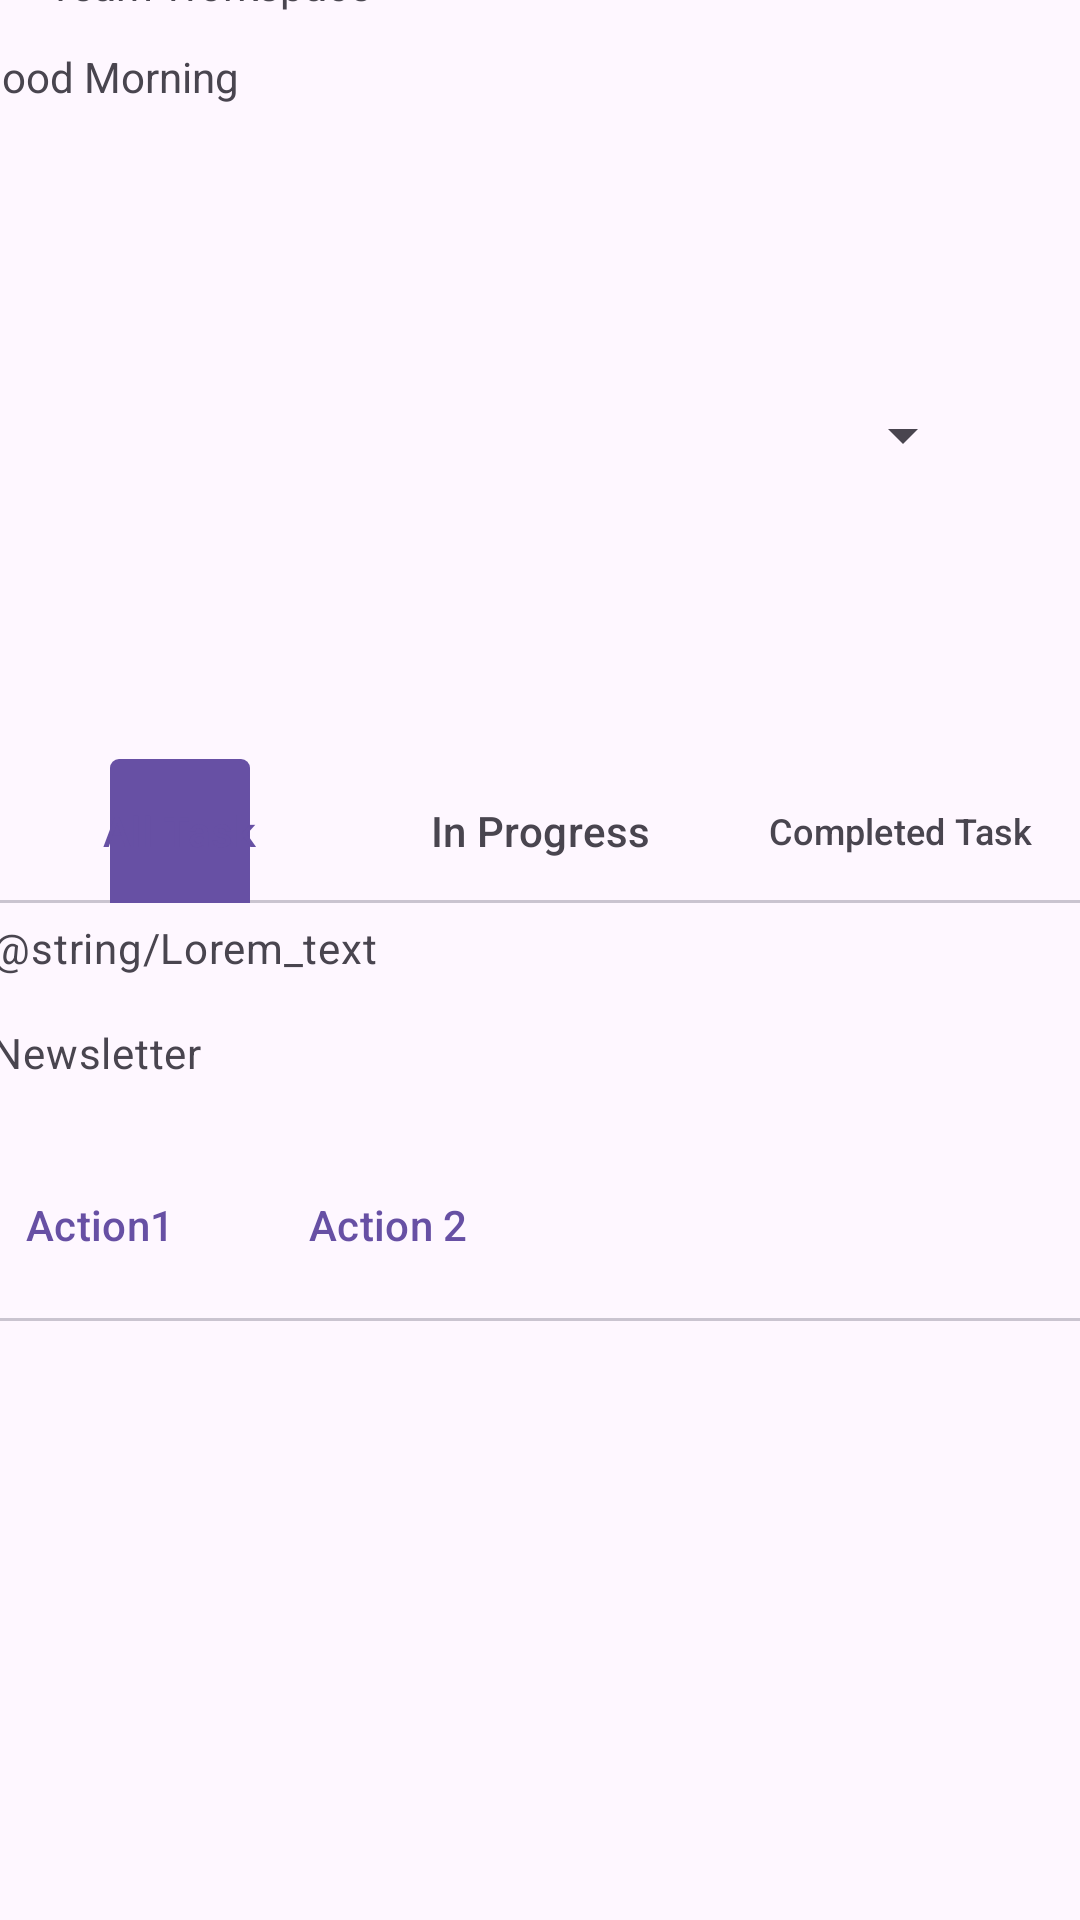

Reconstruct the res/layout file that produces this screen, plus the resources it refers to.
<!-- AndroidManifest.xml: application theme Theme.Neoemployee -->
<!-- res/layout/activity_add_meeting.xml -->
<?xml version="1.0" encoding="utf-8"?>
<androidx.constraintlayout.widget.ConstraintLayout xmlns:android="http://schemas.android.com/apk/res/android"
    xmlns:app="http://schemas.android.com/apk/res-auto"
    xmlns:tools="http://schemas.android.com/tools"
    android:id="@+id/main"
    android:layout_width="match_parent"
    android:layout_height="match_parent"
    tools:context=".MainActivity">

    <TextView
        android:id="@+id/textView10"
        android:layout_width="89dp"
        android:layout_height="19dp"
        android:layout_marginStart="16dp"
        android:layout_marginTop="16dp"
        android:layout_marginEnd="306dp"
        android:text="Good Morning Rachel"
        app:layout_constraintEnd_toEndOf="parent"
        app:layout_constraintStart_toStartOf="parent"
        app:layout_constraintTop_toTopOf="parent" />

    <TextView
        android:id="@+id/dateText"
        android:layout_width="wrap_content"
        android:layout_height="19dp"
        android:layout_marginStart="16dp"
        android:layout_marginTop="35dp"
        android:layout_marginEnd="395dp"
        android:layout_marginBottom="677dp"
        app:layout_constraintBottom_toBottomOf="parent"
        app:layout_constraintEnd_toEndOf="parent"
        app:layout_constraintStart_toStartOf="parent"
        app:layout_constraintTop_toTopOf="parent" />

    <TextView
        android:id="@+id/textView100"
        android:layout_width="115dp"
        android:layout_height="30dp"
        android:layout_marginStart="16dp"
        android:layout_marginBottom="625dp"
        android:text="Team Workspace"
        app:layout_constraintBottom_toBottomOf="parent"
        app:layout_constraintStart_toStartOf="parent" />

    <Spinner
        android:id="@+id/todaySpinner"
        android:layout_width="wrap_content"
        android:layout_height="48dp"
        android:layout_marginTop="121dp"
        android:layout_marginEnd="35dp"
        app:layout_constraintEnd_toEndOf="parent"
        app:layout_constraintTop_toTopOf="parent" />

    <ScrollView
        android:layout_width="414dp"
        android:layout_height="433dp"
        android:layout_marginTop="298dp"
        app:layout_constraintBottom_toBottomOf="parent"
        app:layout_constraintEnd_toEndOf="parent"
        app:layout_constraintStart_toStartOf="parent"
        app:layout_constraintTop_toTopOf="parent">

        <LinearLayout
            android:layout_width="match_parent"
            android:layout_height="wrap_content"
            android:orientation="vertical">

            <com.google.android.material.card.MaterialCardView
                android:id="@+id/card"
                android:layout_width="match_parent"
                android:layout_height="wrap_content"
                android:layout_margin="8dp">

                <LinearLayout
                    android:layout_width="match_parent"
                    android:layout_height="wrap_content"
                    android:orientation="vertical">

                    <androidx.viewpager2.widget.ViewPager2
                        android:id="@+id/viewPager2"
                        android:layout_width="match_parent"
                        android:layout_height="match_parent" />

                    <LinearLayout
                        android:layout_width="match_parent"
                        android:layout_height="wrap_content"
                        android:orientation="vertical"
                        android:padding="16dp">

                        
                        <TextView
                            android:layout_width="wrap_content"
                            android:layout_height="wrap_content"
                            android:text="Collaborate on Newsletter Content"
                            android:textAppearance="?attr/textAppearanceTitleMedium" />

                        <TextView
                            android:layout_width="wrap_content"
                            android:layout_height="wrap_content"
                            android:layout_marginTop="8dp"
                            android:text="@string/Lorem_text"
                            android:textAppearance="?attr/textAppearanceBodyMedium"
                            android:textColor="?android:attr/textColorSecondary" />

                        <TextView
                            android:layout_width="wrap_content"
                            android:layout_height="wrap_content"
                            android:layout_marginTop="16dp"
                            android:text="Newsletter"
                            android:textAppearance="?attr/textAppearanceBodyMedium"
                            android:textColor="?android:attr/textColorSecondary" />

                    </LinearLayout>

                    <LinearLayout
                        android:layout_width="wrap_content"
                        android:layout_height="wrap_content"
                        android:layout_margin="8dp"
                        android:orientation="horizontal">

                        <com.google.android.material.button.MaterialButton
                            style="?attr/borderlessButtonStyle"
                            android:layout_width="wrap_content"
                            android:layout_height="wrap_content"
                            android:layout_marginEnd="8dp"
                            android:text="Action1" />

                        <com.google.android.material.button.MaterialButton
                            style="?attr/borderlessButtonStyle"
                            android:layout_width="wrap_content"
                            android:layout_height="wrap_content"
                            android:text="Action 2" />
                    </LinearLayout>

                </LinearLayout>

            </com.google.android.material.card.MaterialCardView>
        </LinearLayout>
    </ScrollView>

    <com.google.android.material.tabs.TabLayout
        android:id="@+id/TabLayout"
        android:layout_width="match_parent"
        android:layout_height="wrap_content"
        android:layout_marginTop="253dp"
        app:layout_constraintStart_toStartOf="parent"
        app:layout_constraintTop_toTopOf="parent"
        app:tabIndicatorGravity="stretch">

        <com.google.android.material.tabs.TabItem
            android:layout_width="wrap_content"
            android:layout_height="wrap_content"
            android:text="All Task" />

        <com.google.android.material.tabs.TabItem
            android:layout_width="wrap_content"
            android:layout_height="wrap_content"
            android:text="In Progress" />

        <com.google.android.material.tabs.TabItem
            android:layout_width="wrap_content"
            android:layout_height="wrap_content"
            android:text="Completed Task" />
    </com.google.android.material.tabs.TabLayout>

</androidx.constraintlayout.widget.ConstraintLayout>
<!-- resources referenced by this layout -->
<resources>
  <style name="Theme.Neoemployee" parent="Base.Theme.Neoemployee" />
  <style name="Base.Theme.Neoemployee" parent="Theme.Material3.DayNight.NoActionBar">
          
          
      </style>
</resources>
